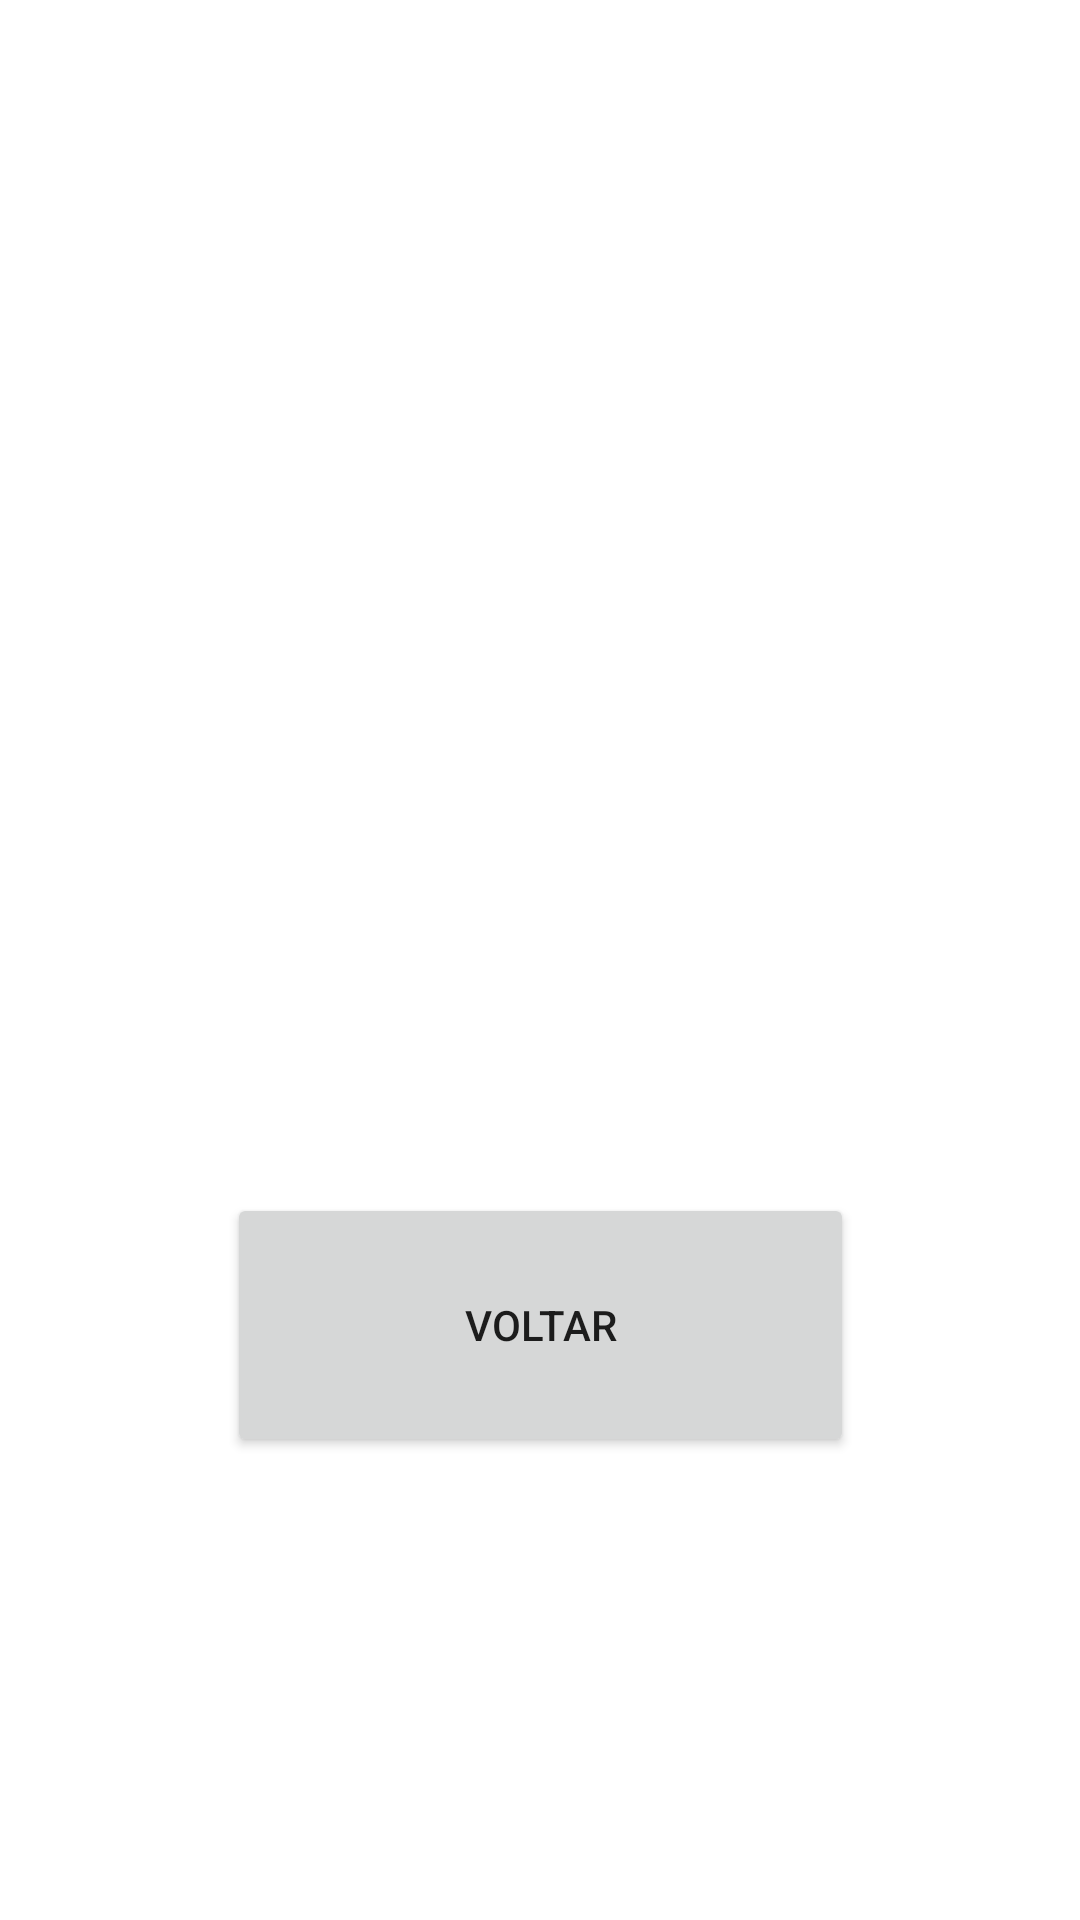

Layout XML and referenced resources for this Android screen:
<!-- AndroidManifest.xml: application theme Theme.Pergunteaopanda -->
<!-- res/layout/activity_resultadopanda.xml -->
<?xml version="1.0" encoding="utf-8"?>
<androidx.constraintlayout.widget.ConstraintLayout xmlns:android="http://schemas.android.com/apk/res/android"
    xmlns:app="http://schemas.android.com/apk/res-auto"
    xmlns:tools="http://schemas.android.com/tools"
    android:layout_width="match_parent"
    android:layout_height="match_parent"
    tools:context="com.example.helpapa.ResultadoPandaActivity">

    <Button
        android:id="@+id/buttonVoltar"
        android:layout_width="209dp"
        android:layout_height="88dp"
        android:layout_marginTop="8dp"
        android:text="Voltar"
        app:layout_constraintBottom_toBottomOf="parent"
        app:layout_constraintEnd_toEndOf="parent"
        app:layout_constraintHorizontal_bias="0.5"
        app:layout_constraintStart_toStartOf="parent"
        app:layout_constraintTop_toBottomOf="@+id/inputResultado" />

    <TextView
        android:id="@+id/inputResultado"
        android:layout_width="206dp"
        android:layout_height="73dp"
        android:layout_marginBottom="8dp"
        android:textSize="24sp"
        app:layout_constraintBottom_toTopOf="@+id/buttonVoltar"
        app:layout_constraintEnd_toEndOf="parent"
        app:layout_constraintHorizontal_bias="0.5"
        app:layout_constraintStart_toStartOf="parent"
        app:layout_constraintTop_toTopOf="parent" />
</androidx.constraintlayout.widget.ConstraintLayout>
<!-- resources referenced by this layout -->
<resources>
  <style name="Theme.Pergunteaopanda" parent="Theme.MaterialComponents.DayNight.NoActionBar">
          
          <item name="colorPrimary">@color/purple_500</item>
          <item name="colorPrimaryVariant">@color/purple_700</item>
          <item name="colorOnPrimary">@color/white</item>
          
          <item name="colorSecondary">@color/teal_200</item>
          <item name="colorSecondaryVariant">@color/teal_700</item>
          <item name="colorOnSecondary">@color/black</item>
          
          <item name="android:statusBarColor" tools:targetApi="l">?attr/colorPrimaryVariant</item>
          
      </style>
  <!-- not gathered from this repository: default colours our renderer supplied (Android Studio template values) -->
  <color name="purple_500">#FF6200EE</color>
  <color name="purple_700">#FF3700B3</color>
  <color name="teal_200">#FF03DAC5</color>
  <color name="teal_700">#FF018786</color>
  <color name="black">#FF000000</color>
  <color name="white">#FFFFFFFF</color>
</resources>
